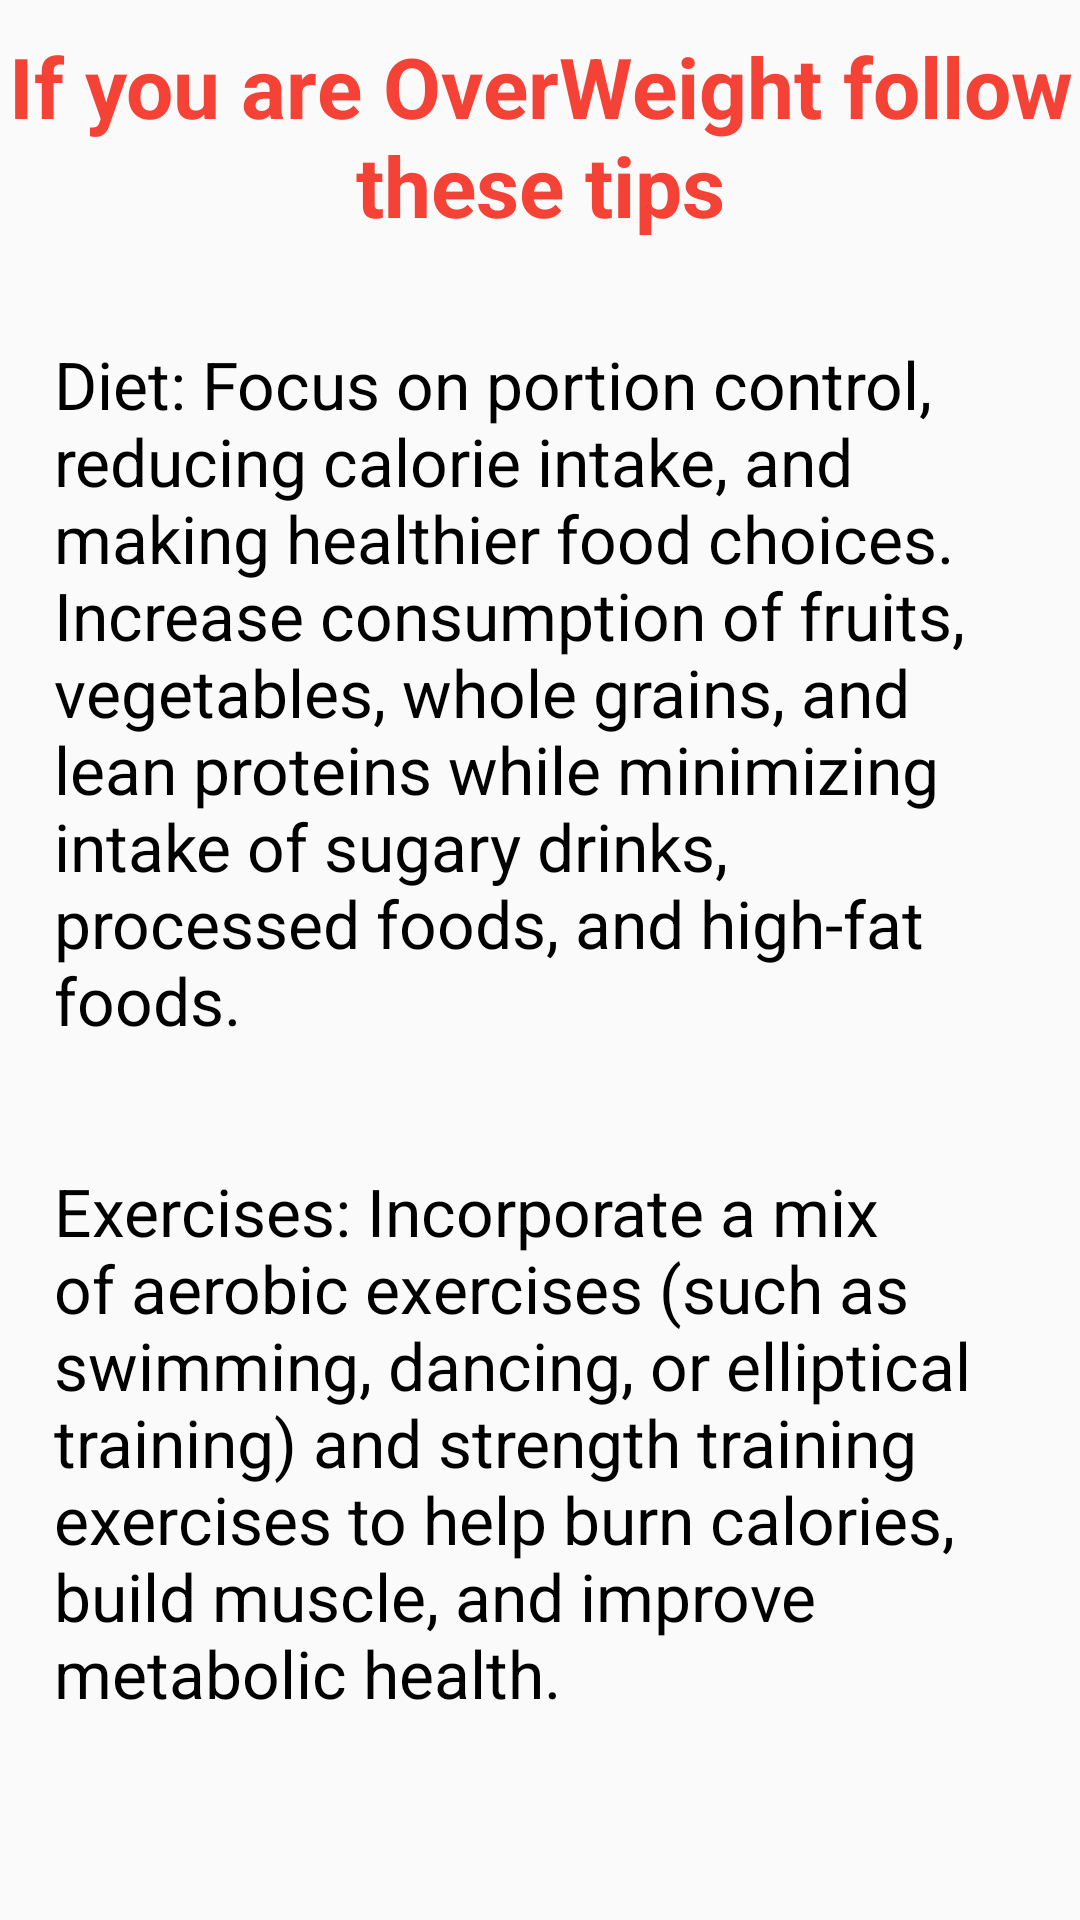

Here is an Android app screen rendered from its layout file. Give the layout XML and the strings, colors and styles it references.
<!-- AndroidManifest.xml: application theme Theme.MyApp -->
<!-- res/layout/activity_overweight.xml -->
<?xml version="1.0" encoding="utf-8"?>
<LinearLayout
    xmlns:android="http://schemas.android.com/apk/res/android"
    android:layout_width="match_parent"
    android:layout_height="match_parent"
    android:orientation="vertical">

    <TextView
        android:layout_width="match_parent"
        android:layout_height="wrap_content"
        android:text="@string/ow"
        android:textStyle="bold"
        android:textSize="28sp"
        android:gravity="center_horizontal"
        android:layout_marginTop="10dp"
        android:textColor="@color/OW"/>

    <TextView
        android:layout_width="match_parent"
        android:layout_height="wrap_content"
        android:text="@string/ow1"
        android:textSize="22sp"
        android:layout_marginTop="15dp"
        android:textColor="@color/dark_theme"
        android:padding="18dp"/>

    <TextView
        android:layout_width="match_parent"
        android:layout_height="wrap_content"
        android:text="@string/ow2"
        android:textSize="22sp"
        android:layout_marginTop="5dp"
        android:textColor="@color/dark_theme"
        android:padding="18dp"/>

</LinearLayout>
<!-- resources referenced by this layout -->
<resources>
  <color name="OW">#F44336</color>
  <color name="dark_theme">#000</color>
  <string name="ow">If you are OverWeight follow these tips</string>
  <string name="ow1">Diet: Focus on portion control, reducing calorie intake, and making healthier food choices. Increase consumption of fruits, vegetables, whole grains, and lean proteins while minimizing intake of sugary drinks, processed foods, and high-fat foods.</string>
  <string name="ow2">Exercises: Incorporate a mix of aerobic exercises (such as swimming, dancing, or elliptical training) and strength training exercises to help burn calories, build muscle, and improve metabolic health.</string>
  <style name="Theme.MyApp" parent="Base.Theme.MyApp" />
  <style name="Base.Theme.MyApp" parent="Theme.AppCompat.Light">
          
           <item name="colorPrimary">@color/my_light_primary</item>
      </style>
  <color name="my_light_primary">#fff</color>
</resources>
